Run: headless pygame with SDL's dummy video driver; simulated clock (each Clock.tick advances the game by its frame time, no real sleeping); random seed 0; keys injected as events and as key.get_pressed() state; no mouse input.
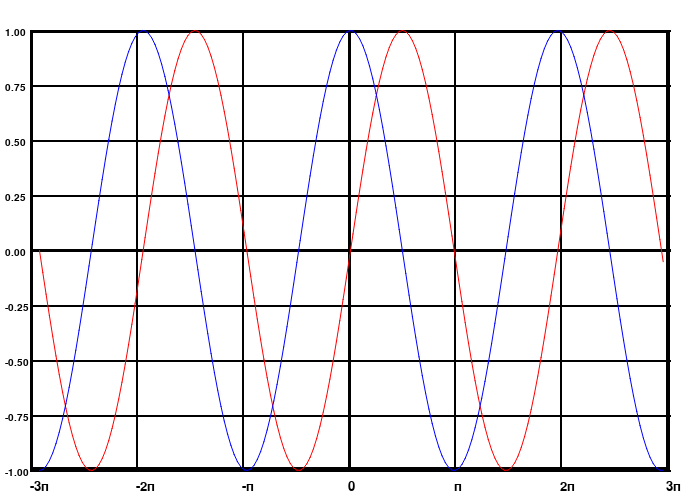
Frame 1 of 4 · flips 1–60 · no input
Frame 2 of 4 · flips 61–180 · tapped SPACE, RETURN · held RIGHT (→), D · screen unchanged from frame 1, image omitted
Frame 3 of 4 · flips 181–300 · held DOWN (↓), S · screen unchanged from frame 2, image omitted
Frame 4 of 4 · flips 301–420 · held LEFT (←), A, UP (↑), W · screen unchanged from frame 3, image omitted

The pygame program that drew these frames:

import pygame
import math

pygame.init()
BLACK=(0,0,0)
WHITE=(255,255,255)
RED=(255,0,0)
BLUE=(0,0,255)
HEIGHT=500
WIDTH=700
screen=pygame.display.set_mode((WIDTH,HEIGHT))
pygame.display.set_caption("tsis7")
size_x=WIDTH-60
size_y=HEIGHT-60
a=size_x//6
b=size_y//8
center_x=WIDTH/2
center_y=HEIGHT/2
PI=math.pi

n=math.ceil(6*PI/0.1)
x_values=[]
for i in range(n+1):
    x_values.append(i/10+(-3*PI))
#print(x_values)
kx=(WIDTH-60)//(6*PI)
ky=(HEIGHT-60)//2

cos_points=[]
sin_points=[]
points_y=["1.00","0.75","0.50","0.25","0.00","-0.25","-0.50","-0.75","-1.00"]
points_x=["-3п","-2п","-п","0","п","2п","3п"]

for x in x_values:
    y_s=(math.sin(x))*ky
    y_c=(math.cos(x))*ky
    x_p=x*kx
    sin_points.append([x_p+center_x,-y_s+center_y])
    cos_points.append([x_p+center_x,-y_c+center_y])
#print(sin_points)
#print(cos_points)
done=False

while not done:
    for event in pygame.event.get():
        if event.type==pygame.QUIT:
            done=True
    #surface and lines
    screen.fill(WHITE)
    line_x=pygame.draw.line(screen, BLACK, (30,HEIGHT//2),(WIDTH-30,HEIGHT//2),3)
    line_y=pygame.draw.line(screen, BLACK, (WIDTH//2,30),(WIDTH//2,HEIGHT-30),1)
    border=pygame.draw.rect(screen, BLACK, (30,30,WIDTH-60,HEIGHT-60),3)
    j=0
    for i in range(30,size_x+31,a):
        pygame.draw.line(screen,BLACK,(i,30),(i,HEIGHT-30),2)
        font=pygame.font.Font(None,20)
        text=font.render(points_x[j],True,BLACK)
        screen.blit(text,(i,HEIGHT-20))
        j+=1
    j=0
    for i in range(30,size_y+31,b):
        pygame.draw.line(screen,BLACK,(30,i),(WIDTH-30,i),2)
        font=pygame.font.Font(None,15)
        text=font.render(points_y[j],True,BLACK)
        screen.blit(text,(5,i-2))
        j+=1

    #points
    pygame.draw.aalines(screen, RED, False, sin_points)
    pygame.draw.aalines(screen, BLUE, False, cos_points)
    
    
    pygame.display.flip()

pygame.quit()
#n=int(6*PI/(WIDTH-60)*1000)
#print(n)
